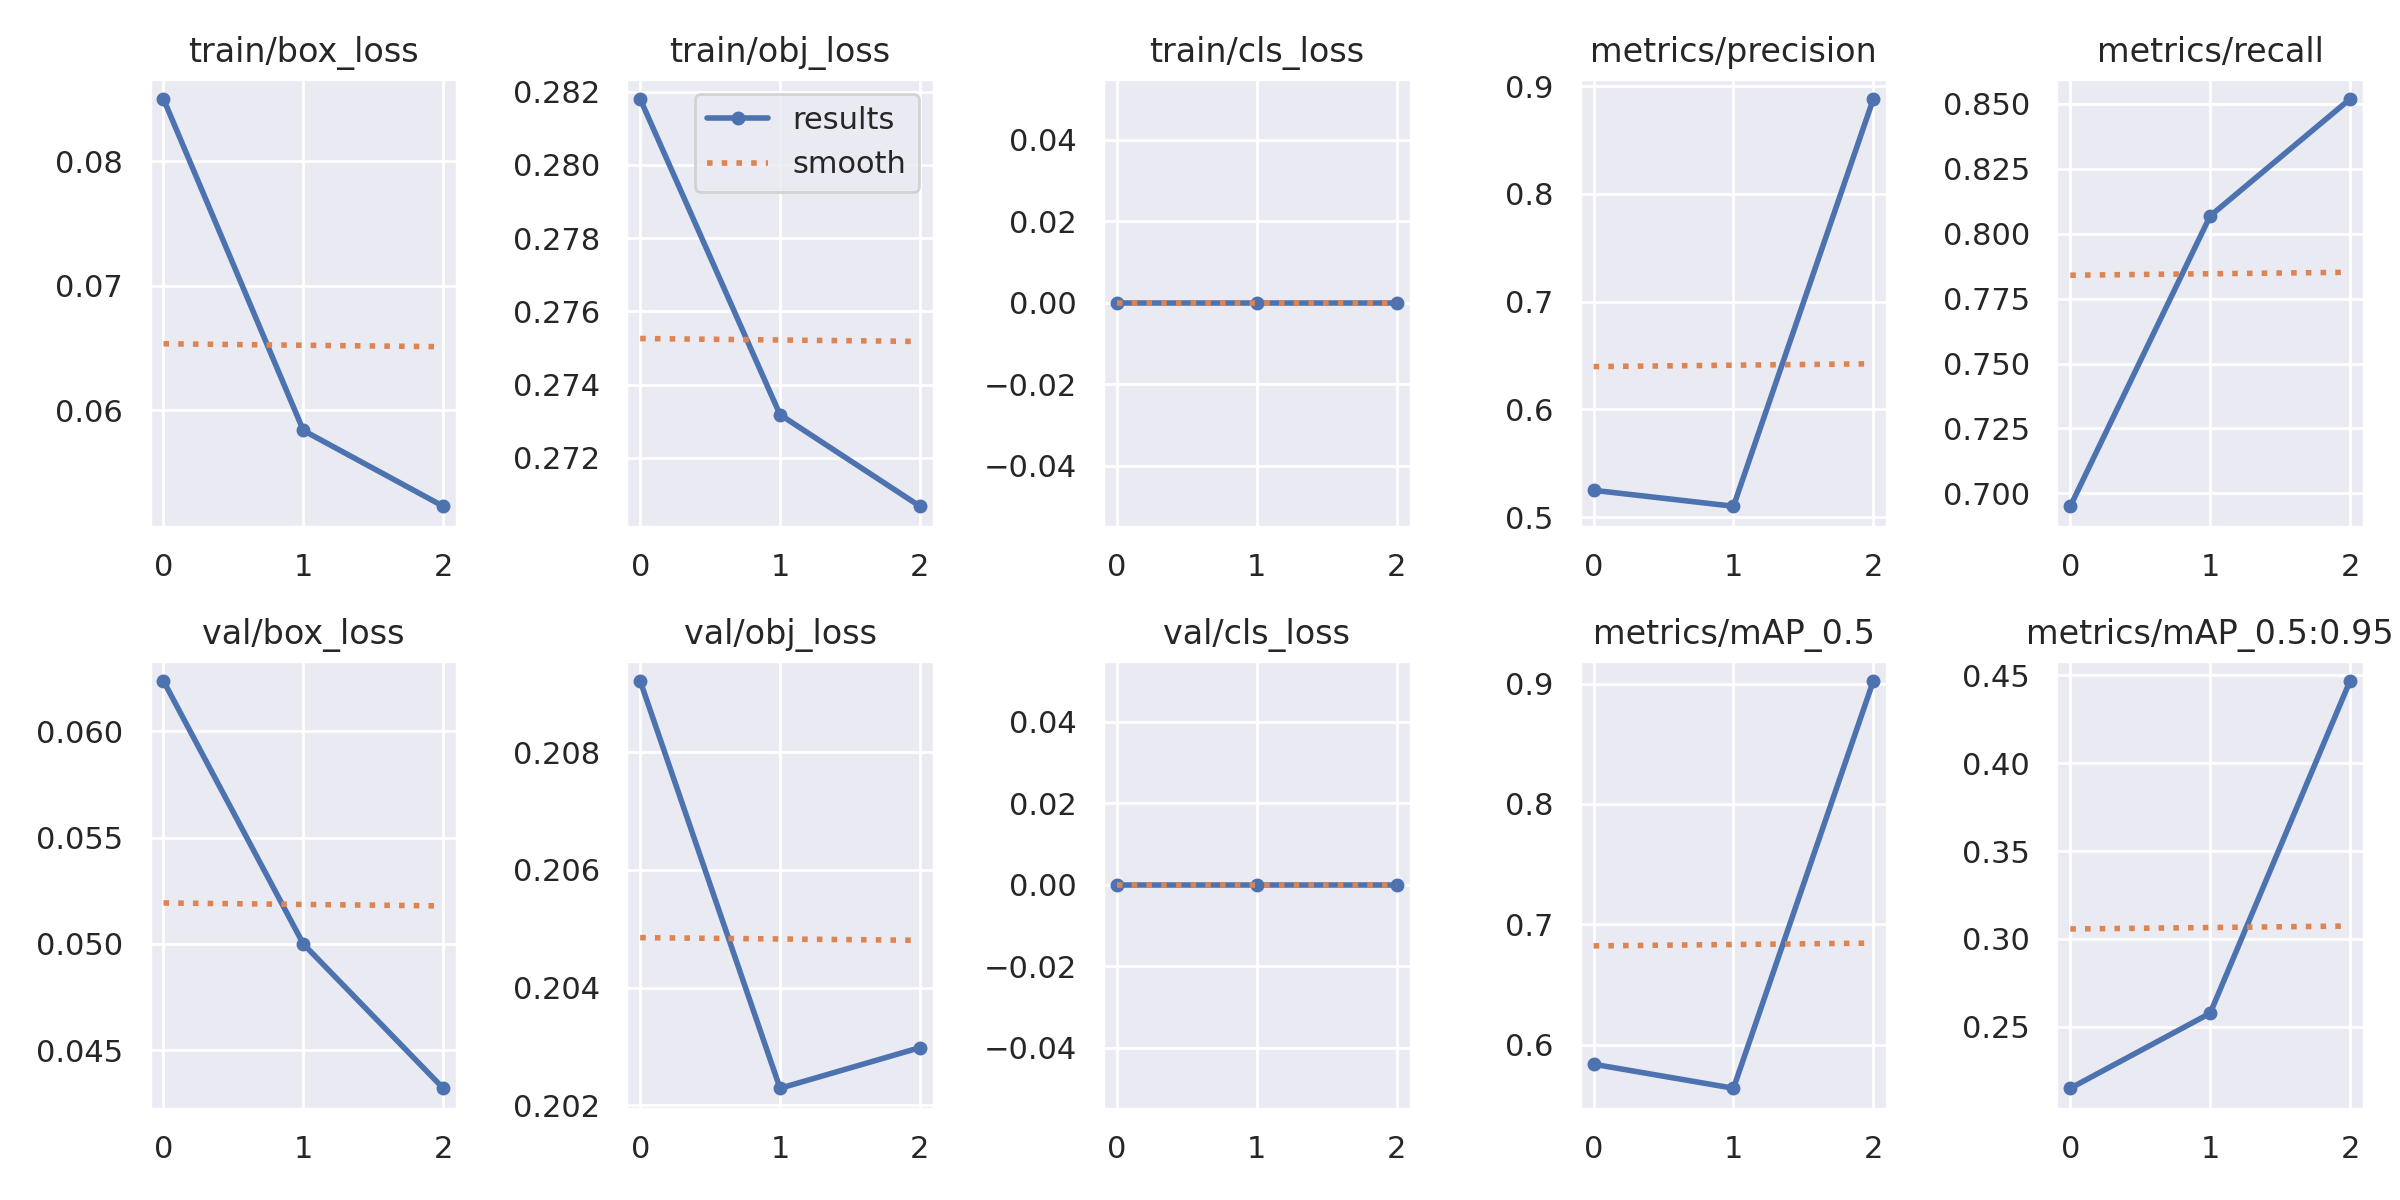

Values plotted in this chart, from the file beside it:
epoch, train/box_loss, train/obj_loss, train/cls_loss, metrics/precision, metrics/recall, metrics/mAP_0.5, metrics/mAP_0.5:0.95, val/box_loss, val/obj_loss, val/cls_loss, x/lr0, x/lr1, x/lr2
0, 0.08497, 0.2818, 0, 0.525, 0.695, 0.5836, 0.215, 0.06237, 0.2092, 0, 0.07015, 0.003317, 0.003317
1, 0.0584, 0.2732, 0, 0.5102, 0.8068, 0.5636, 0.2577, 0.04999, 0.2023, 0, 0.03795, 0.004456, 0.004456
2, 0.05232, 0.2707, 0, 0.8881, 0.8519, 0.9021, 0.4468, 0.0432, 0.203, 0, 0.003559, 0.003394, 0.003394
